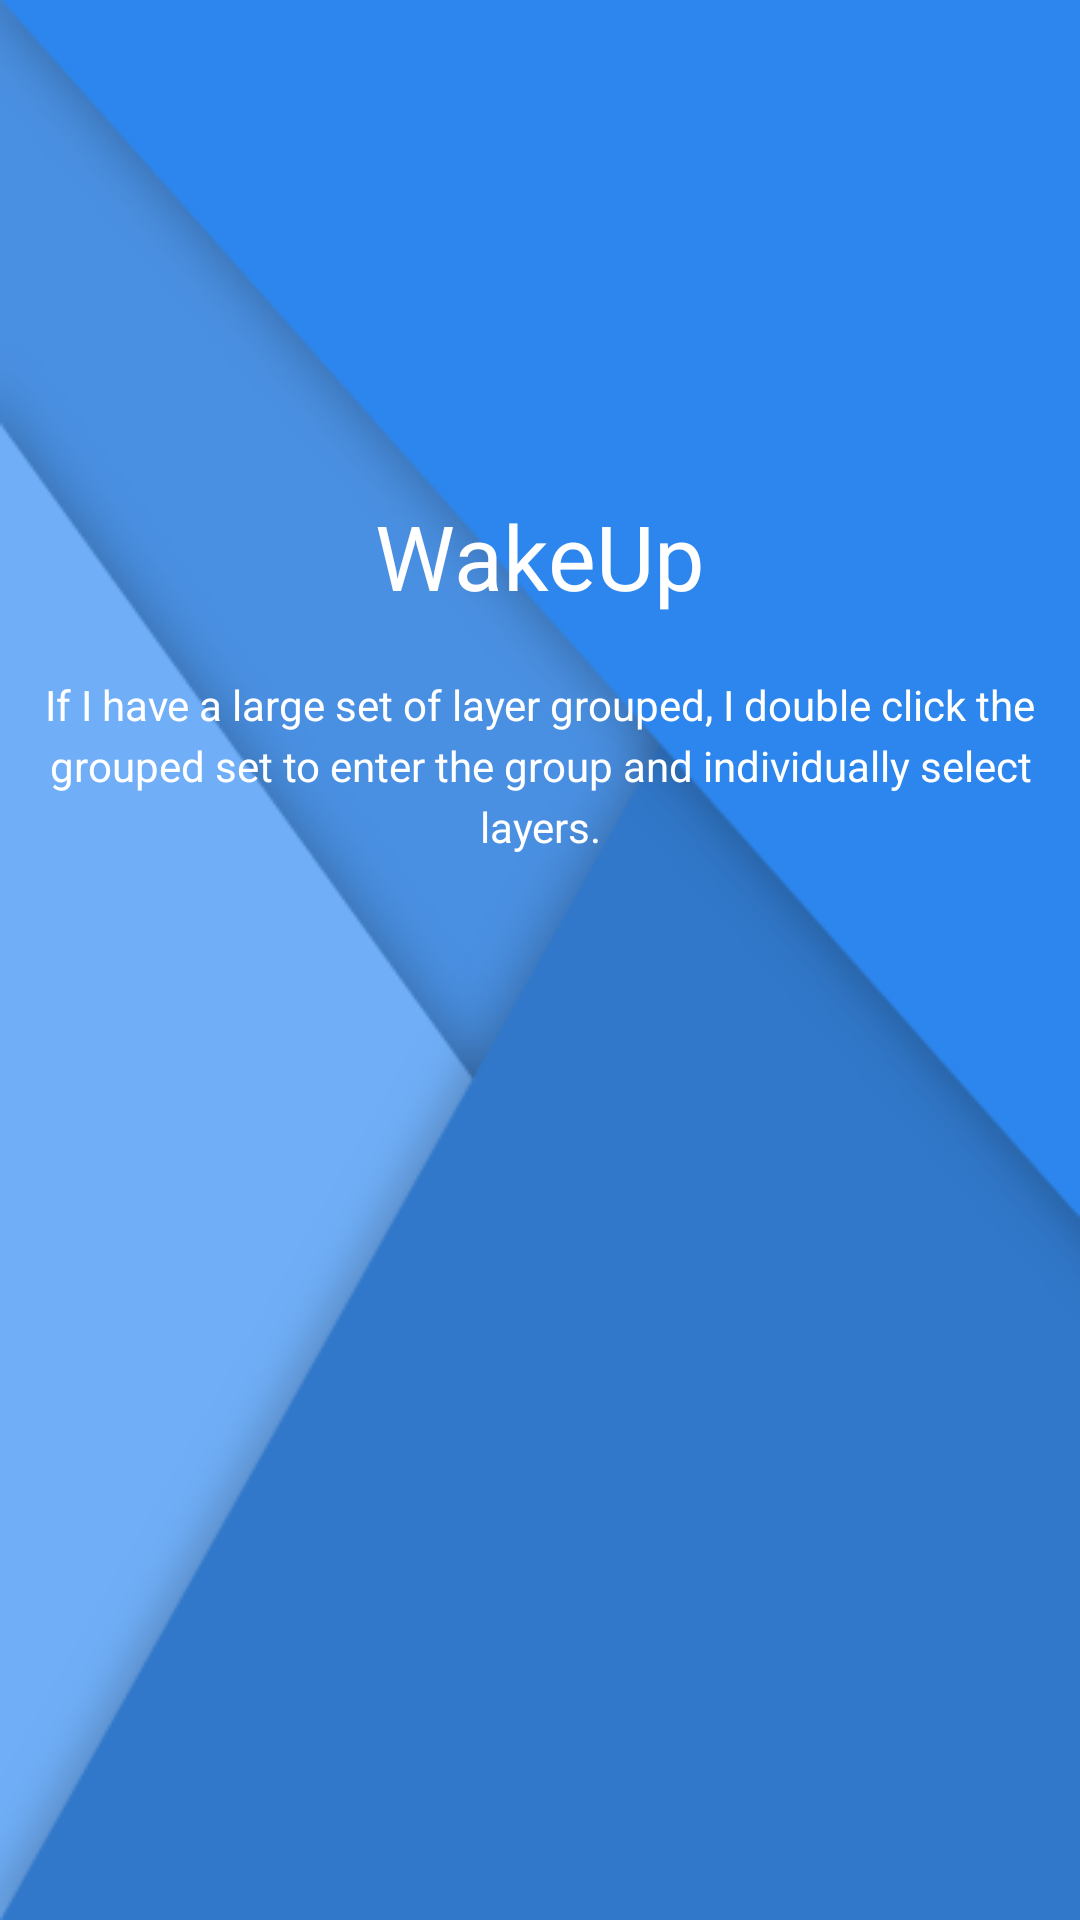

Layout XML and referenced resources for this Android screen:
<!-- AndroidManifest.xml: application theme AppTheme -->
<!-- res/layout/activity_main.xml -->
<?xml version="1.0" encoding="utf-8"?>
<RelativeLayout xmlns:android="http://schemas.android.com/apk/res/android"
    xmlns:app="http://schemas.android.com/apk/res-auto"
    xmlns:tools="http://schemas.android.com/tools"
    android:layout_width="fill_parent"
    android:layout_height="fill_parent"
    android:background="@drawable/bg">


    <ImageView
        android:id="@+id/imageView"
        android:layout_width="150dp"
        android:layout_height="150dp"
        android:layout_centerHorizontal="true"
        android:layout_marginTop="10dp"
        app:srcCompat="@drawable/clock" />

    <TextView
        android:id="@+id/textView"
        android:layout_width="wrap_content"
        android:layout_height="wrap_content"
        android:layout_alignParentTop="true"
        android:layout_centerHorizontal="true"
        android:layout_marginTop="165dp"
        android:text="@string/title"
        android:textColor="@color/White"
        android:textSize="90px"
        android:layout_below="@+id/imageView"/>

    <TextView
        android:id="@+id/textView2"
        android:layout_width="350dp"
        android:layout_height="wrap_content"
        android:layout_below="@+id/textView"
        android:layout_centerHorizontal="true"
        android:layout_marginTop="20dp"
        android:text="@string/desc"
        android:textColor="@color/White"
        android:textAlignment="center"
        android:lineSpacingExtra="12px"/>




</RelativeLayout>
<!-- resources referenced by this layout -->
<resources>
  <color name="White">#FFFFFF</color>
  <!-- drawable bg: png bitmap (drawable, 41687 bytes) -->
  <string name="desc">If I have a large set of layer grouped, I double click the grouped set to enter the
   group and individually select layers.</string>
  <string name="title">WakeUp</string>
  <style name="AppTheme" parent="Theme.AppCompat.Light.NoActionBar">
          
          <item name="colorPrimary">@color/colorPrimary</item>
          <item name="colorPrimaryDark">@color/colorPrimaryDark</item>
          <item name="colorAccent">@color/colorAccent</item>
  
          <item name="android:textColorHint">@color/White</item>
      </style>
  <color name="colorPrimary">#3F51B5</color>
  <color name="colorPrimaryDark">#303F9F</color>
  <color name="colorAccent">#FF4081</color>
</resources>
